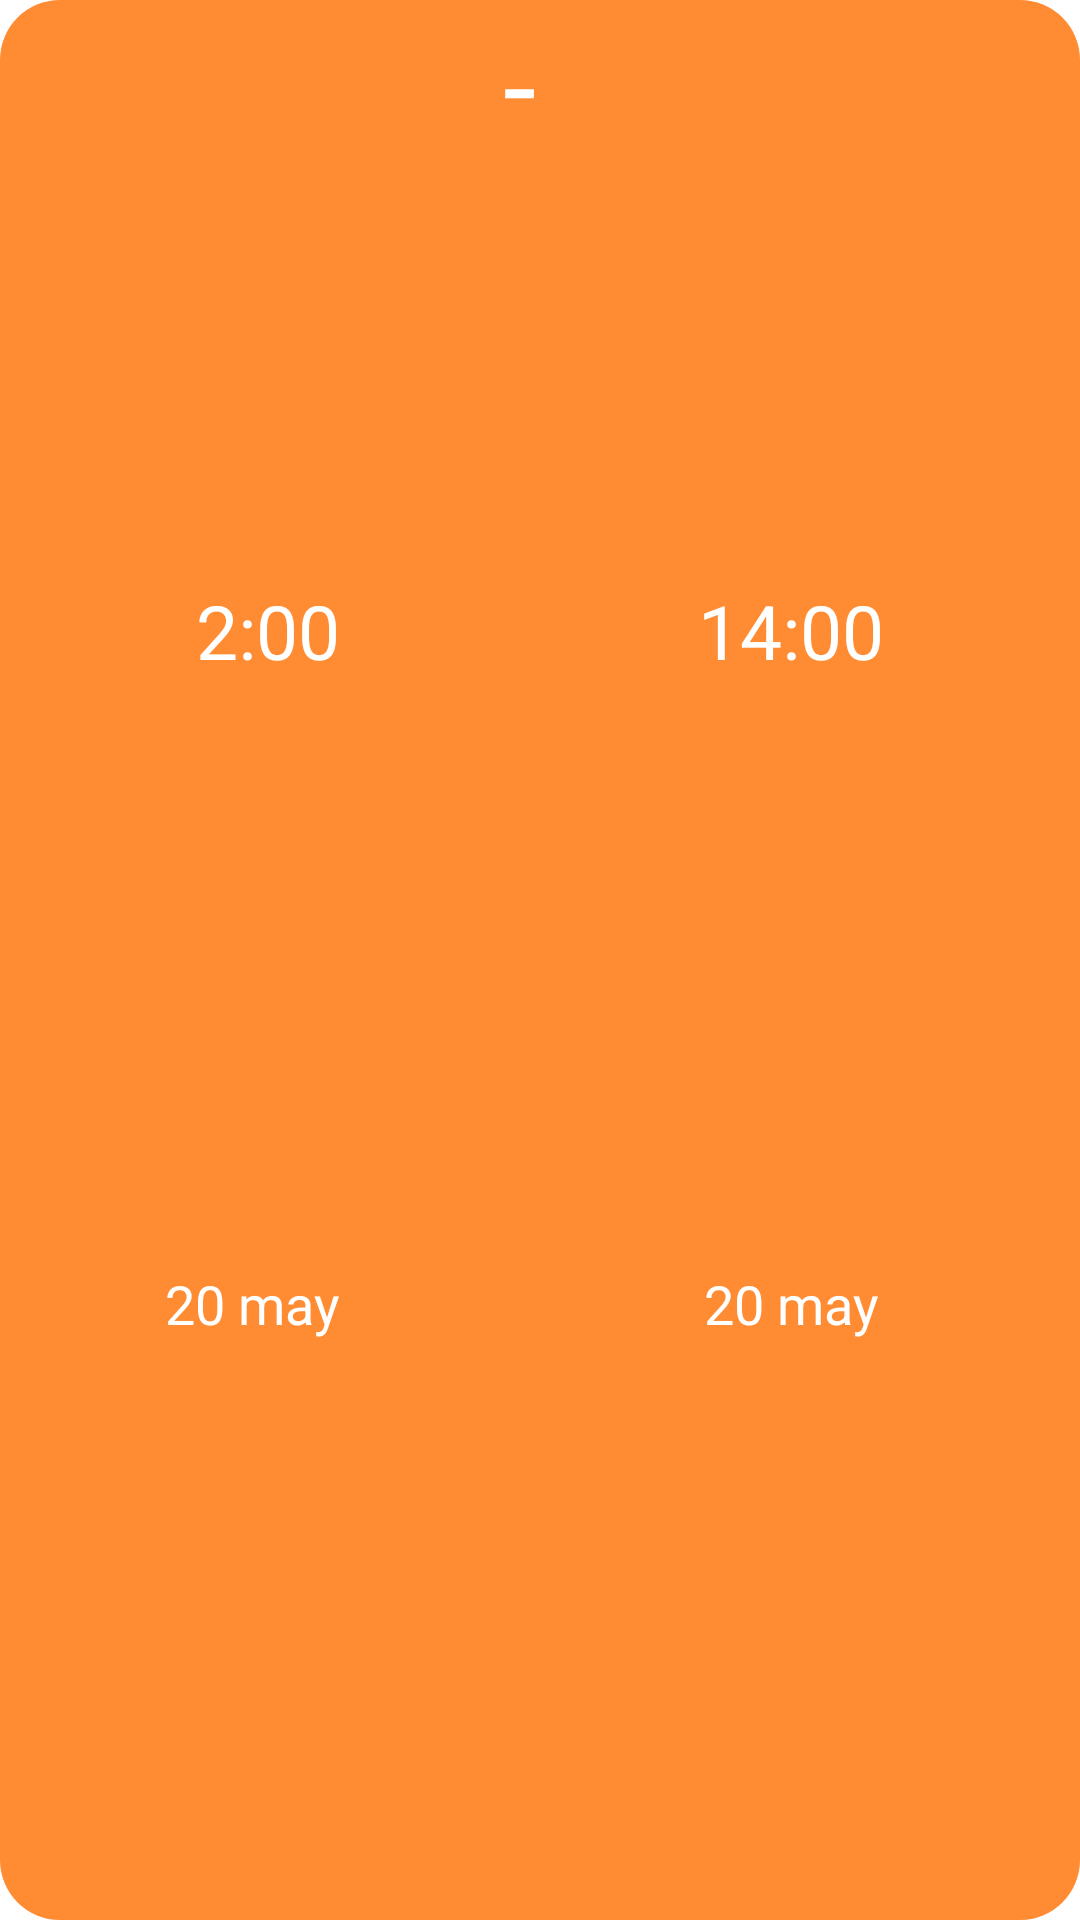

Here is an Android app screen rendered from its layout file. Give the layout XML and the strings, colors and styles it references.
<!-- AndroidManifest.xml: application theme Theme.SafyWeather -->
<!-- res/layout/alert_item_layout.xml -->
<?xml version="1.0" encoding="utf-8"?>
<androidx.constraintlayout.widget.ConstraintLayout
    xmlns:android="http://schemas.android.com/apk/res/android"
    xmlns:app="http://schemas.android.com/apk/res-auto"
    android:layout_width="match_parent"
    android:layout_height="wrap_content"
    android:id="@+id/alertItemConstraint"
    android:layout_marginTop="5dp"
    android:layout_marginHorizontal="10dp"
    android:background="@drawable/rounded_corners">

    <TextView
        android:id="@+id/fromTimeAlert"
        android:layout_width="wrap_content"
        android:layout_height="wrap_content"
        android:layout_marginStart="20dp"
        android:layout_marginTop="3dp"
        android:layout_marginEnd="10dp"
        android:layout_marginBottom="3dp"
        android:text="2:00"
        android:textColor="@color/white"
        android:textSize="25dp"
        app:layout_constraintBottom_toTopOf="@+id/fromDateAlert"
        app:layout_constraintEnd_toStartOf="@+id/separatorDash"
        app:layout_constraintStart_toStartOf="parent"
        app:layout_constraintTop_toTopOf="parent"/>

    <TextView
        android:id="@+id/toTimeAlert"
        android:layout_width="wrap_content"
        android:layout_height="wrap_content"
        android:layout_marginStart="10dp"
        android:layout_marginTop="3dp"
        android:layout_marginEnd="10dp"
        android:layout_marginBottom="3dp"
        android:text="14:00"
        android:textColor="@color/white"
        android:textSize="25dp"
        app:layout_constraintBottom_toTopOf="@+id/toDateAlert"
        app:layout_constraintEnd_toStartOf="@+id/removeAlert"
        app:layout_constraintStart_toEndOf="@+id/separatorDash"
        app:layout_constraintTop_toTopOf="parent" />

    <TextView
        android:id="@+id/separatorDash"
        android:layout_width="wrap_content"
        android:layout_height="match_parent"
        android:text="-"
        android:textColor="@color/white"
        android:textSize="40dp"
        app:layout_constraintBottom_toBottomOf="parent"
        app:layout_constraintEnd_toStartOf="@+id/toTimeAlert"
        app:layout_constraintStart_toEndOf="@+id/fromTimeAlert"
        app:layout_constraintTop_toTopOf="parent" />

    <TextView
        android:id="@+id/fromDateAlert"
        android:layout_width="wrap_content"
        android:layout_height="wrap_content"
        android:layout_marginStart="10dp"
        android:layout_marginTop="3dp"
        android:layout_marginEnd="10dp"
        android:layout_marginBottom="3dp"
        android:text="20 may"
        android:textColor="@color/white"
        android:textSize="18dp"
        app:layout_constraintBottom_toBottomOf="parent"
        app:layout_constraintEnd_toStartOf="@id/separatorDash"
        app:layout_constraintStart_toStartOf="parent"
        app:layout_constraintTop_toBottomOf="@+id/fromTimeAlert" />

    <TextView
        android:id="@+id/toDateAlert"
        android:layout_width="wrap_content"
        android:layout_height="wrap_content"
        android:layout_marginStart="10dp"
        android:layout_marginTop="3dp"
        android:layout_marginEnd="10dp"
        android:layout_marginBottom="3dp"
        android:text="20 may"
        android:textColor="@color/white"
        android:textSize="18dp"
        app:layout_constraintBottom_toBottomOf="parent"
        app:layout_constraintEnd_toStartOf="@+id/removeAlert"
        app:layout_constraintStart_toEndOf="@+id/separatorDash"
        app:layout_constraintTop_toBottomOf="@+id/toTimeAlert" />

    <ImageView
        android:id="@+id/removeAlert"
        android:layout_width="wrap_content"
        android:layout_height="wrap_content"
        android:layout_margin="10dp"
        android:src="@drawable/ic_delete"
        app:layout_constraintBottom_toBottomOf="parent"
        app:layout_constraintEnd_toEndOf="parent"
        app:layout_constraintTop_toTopOf="parent" />

</androidx.constraintlayout.widget.ConstraintLayout>
<!-- resources referenced by this layout -->
<resources>
  <color name="white">#FFFFFFFF</color>
  <!-- drawable rounded_corners (drawable) -->
  <?xml version="1.0" encoding="utf-8"?>
  <shape xmlns:android="http://schemas.android.com/apk/res/android">
      <solid android:color="#FF8C32"/>
      <padding android:left="1dp"
          android:top="1dp"
          android:right="1dp"
          android:bottom="1dp" />
  
      <corners android:radius="20dp" />
  </shape>
  <style name="Theme.SafyWeather" parent="Theme.MaterialComponents.DayNight.NoActionBar">
          
          <item name="colorPrimary">@color/purple_500</item>
          <item name="colorPrimaryVariant">@color/purple_700</item>
          <item name="colorOnPrimary">@color/white</item>
          
          <item name="colorSecondary">@color/teal_200</item>
          <item name="colorSecondaryVariant">@color/teal_700</item>
          <item name="colorOnSecondary">@color/black</item>
          
          <item name="android:statusBarColor" tools:targetApi="l">?attr/colorPrimaryVariant</item>
          
      </style>
  <color name="purple_500">#FF6200EE</color>
  <color name="purple_700">#FF3700B3</color>
  <color name="teal_200">#FF03DAC5</color>
  <color name="teal_700">#FF018786</color>
  <color name="black">#FF000000</color>
</resources>
